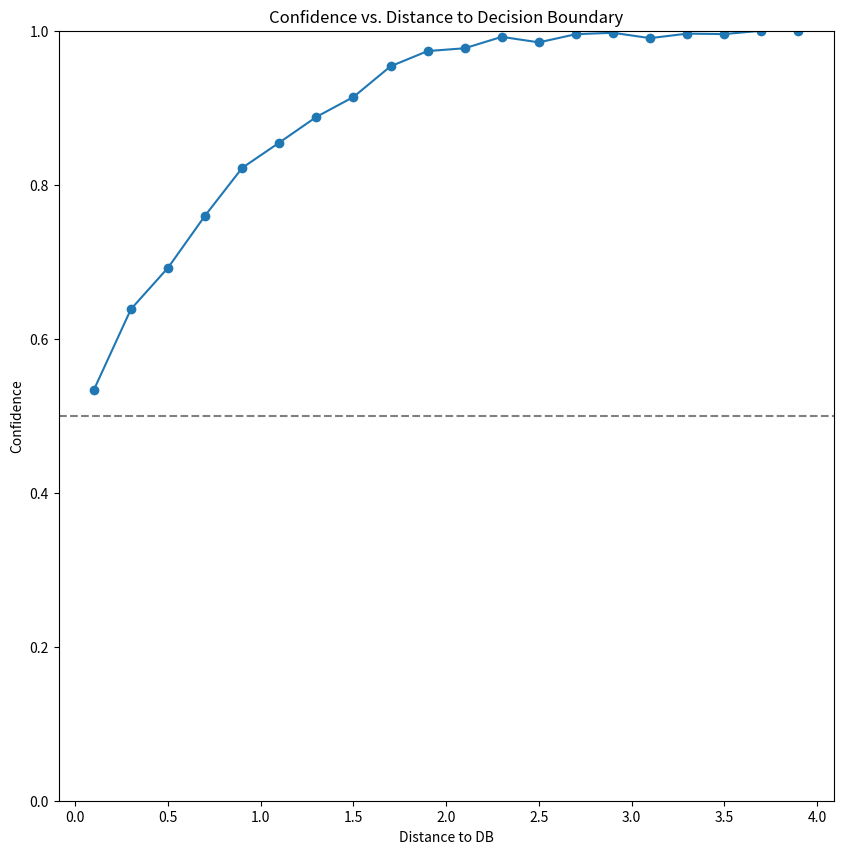

The script that saved this image:
import numpy as np
import matplotlib.pyplot as plt

# Parameters
num_trials = 10000
sigma = 1.0  # Standard deviation (perceptual noise remains same for all trials)
decision_boundary = 0  # Decision boundary (b)

# Randomly generate 1000 different means (trials) which all differ in how far they are to the decision boundary
means = np.random.uniform(-3, 3, num_trials)

# Generate a sample for each trials based on its mean
samples = np.random.normal(means, sigma)

# Determine whether the percept is correct
# A percept is correct if the sample is on the same side of the decision boundary as its mean
percepts_correct = (samples > decision_boundary) == (means > decision_boundary)

# Calculate absolute distance of each sample from decision-boundary, this will be my x-axis
distance_from_boundary = np.abs(samples - decision_boundary)

# Define the bin edges for the 20-point bins
bin_edges = np.linspace(0, 4, 21)

# Arrays to store bin centers and confidence values
bin_centers = []
confidence_values = []

# Calculate confidence for each bin
for i in range(len(bin_edges) - 1):
    # Find indices of percepts that fall into the current bin
    bin_indices = np.where((distance_from_boundary >= bin_edges[i]) & (distance_from_boundary < bin_edges[i + 1]))[0]
        # np.where returns percepts from each bin depending on their distance from DB
        # bin_edges[i + 1] represents upper boundary of current bin
        # purpose of [0] here is to get the actual array of indices from the tuple returned by np.where

    # Get samples and outcomes for the current bin using indices
    bin_samples = samples[bin_indices]
    bin_percepts_correct = percepts_correct[bin_indices]

    # Calculate center of the bins to know where to plot the points on x-axis
    bin_center = (bin_edges[i] + bin_edges[i + 1]) / 2
        # this caclulates midpoint of current bin
    bin_centers.append(bin_center)
        # this appends (adds) the calculated midpoints (bin_center) to the bin_centers array created above

    # Calculate the confidence: proportion of correct outcomes
    if len(bin_percepts_correct) > 0:
        # this code allows me to check if bin_outcomes is not empty (has at least one generated percept)
        # if bin has outcomes, can calculate the mean
        confidence = np.mean(bin_percepts_correct)  # Outcomes are binary (0 and 1), mean is proportion of 1s (correct outcomes)
    else:
        confidence = 0  # If the bin has no outcomes, set confidence to 0

    confidence_values.append(confidence)
    # adds calculated confidence values to confidence_values list

# Convert lists to arrays
bin_centers = np.array(bin_centers)
confidence_values = np.array(confidence_values)

# Iterate through bin centers and confidence values
for center, confidence in zip(bin_centers, confidence_values):
    print(f"Average Bin Mean: {center:.2f}, Confidence Value: {confidence:.2f}")

# Plotting
plt.figure(figsize=(10, 10))
plt.plot(bin_centers, confidence_values, 'o-')
plt.axhline(y=0.5, color='gray', linestyle='--')

plt.xlabel('Distance to DB')
plt.ylabel('Confidence')
plt.ylim(0, 1)
plt.title('Confidence vs. Distance to Decision Boundary')
plt.show()
